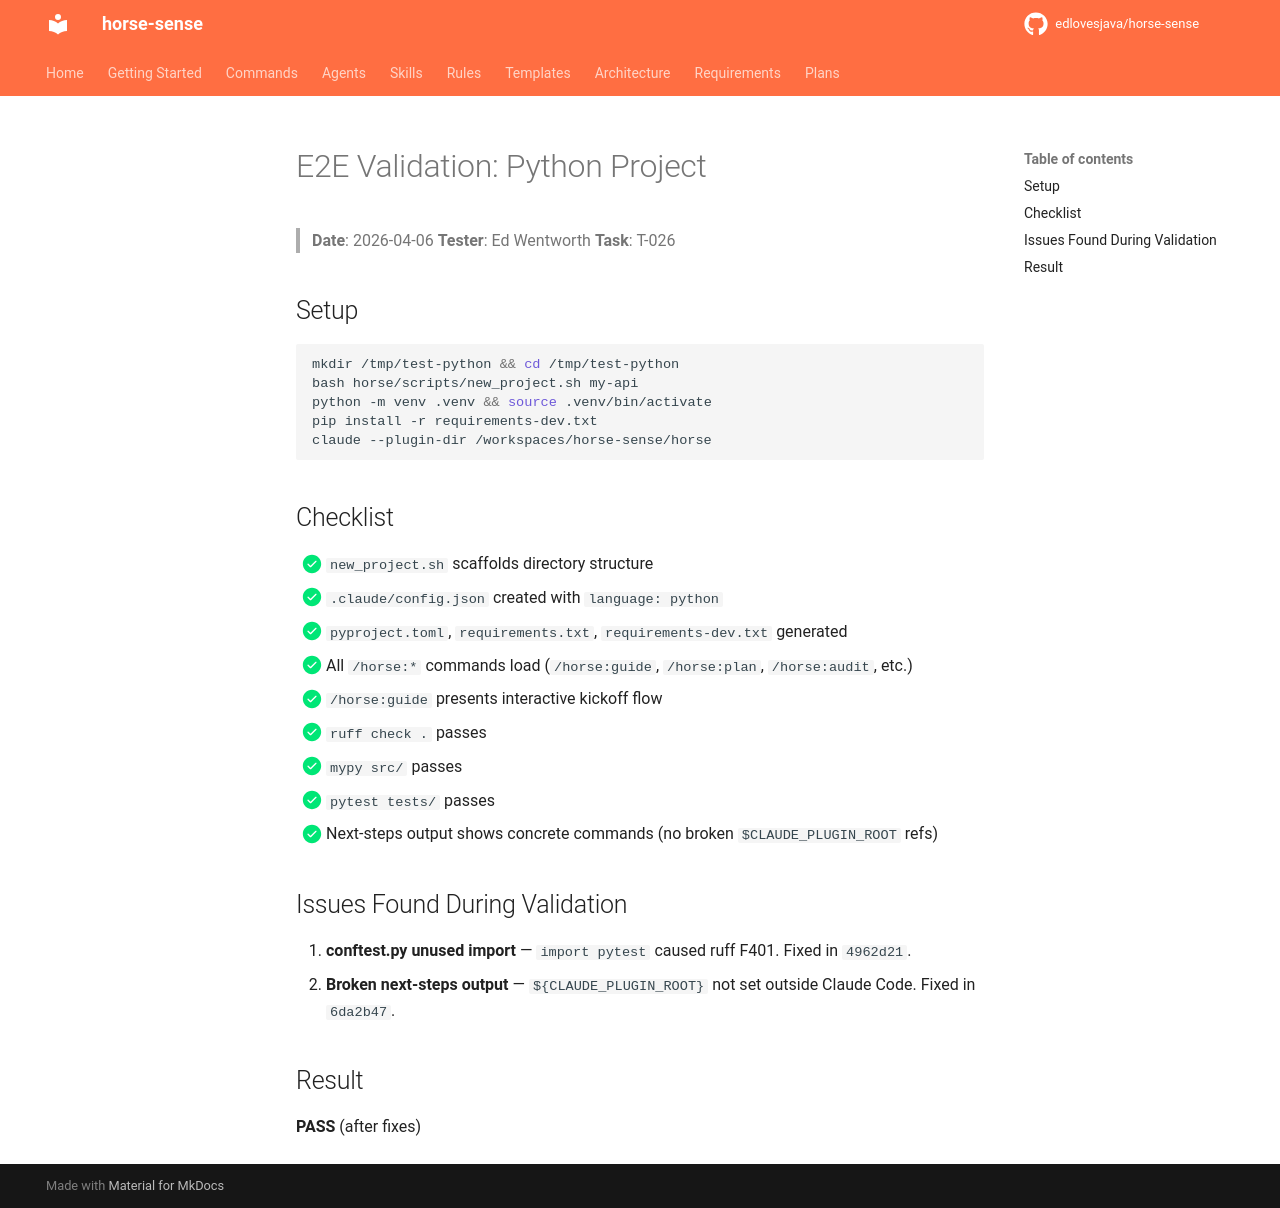

repository: edlovesjava/horse-sense · page: validation/e2e-python-2026-04-06/index.html · generator: mkdocs

# E2E Validation: Python Project

> **Date**: 2026-04-06
> **Tester**: Ed Wentworth
> **Task**: T-026

## Setup

```bash
mkdir /tmp/test-python && cd /tmp/test-python
bash horse/scripts/new_project.sh my-api
python -m venv .venv && source .venv/bin/activate
pip install -r requirements-dev.txt
claude --plugin-dir /workspaces/horse-sense/horse
```

## Checklist

- [x] `new_project.sh` scaffolds directory structure
- [x] `.claude/config.json` created with `language: python`
- [x] `pyproject.toml`, `requirements.txt`, `requirements-dev.txt` generated
- [x] All `/horse:*` commands load (`/horse:guide`, `/horse:plan`, `/horse:audit`, etc.)
- [x] `/horse:guide` presents interactive kickoff flow
- [x] `ruff check .` passes
- [x] `mypy src/` passes
- [x] `pytest tests/` passes
- [x] Next-steps output shows concrete commands (no broken `$CLAUDE_PLUGIN_ROOT` refs)

## Issues Found During Validation

1. **conftest.py unused import** — `import pytest` caused ruff F401. Fixed in `4962d21`.
2. **Broken next-steps output** — `${CLAUDE_PLUGIN_ROOT}` not set outside Claude Code. Fixed in `6da2b47`.

## Result

**PASS** (after fixes)
